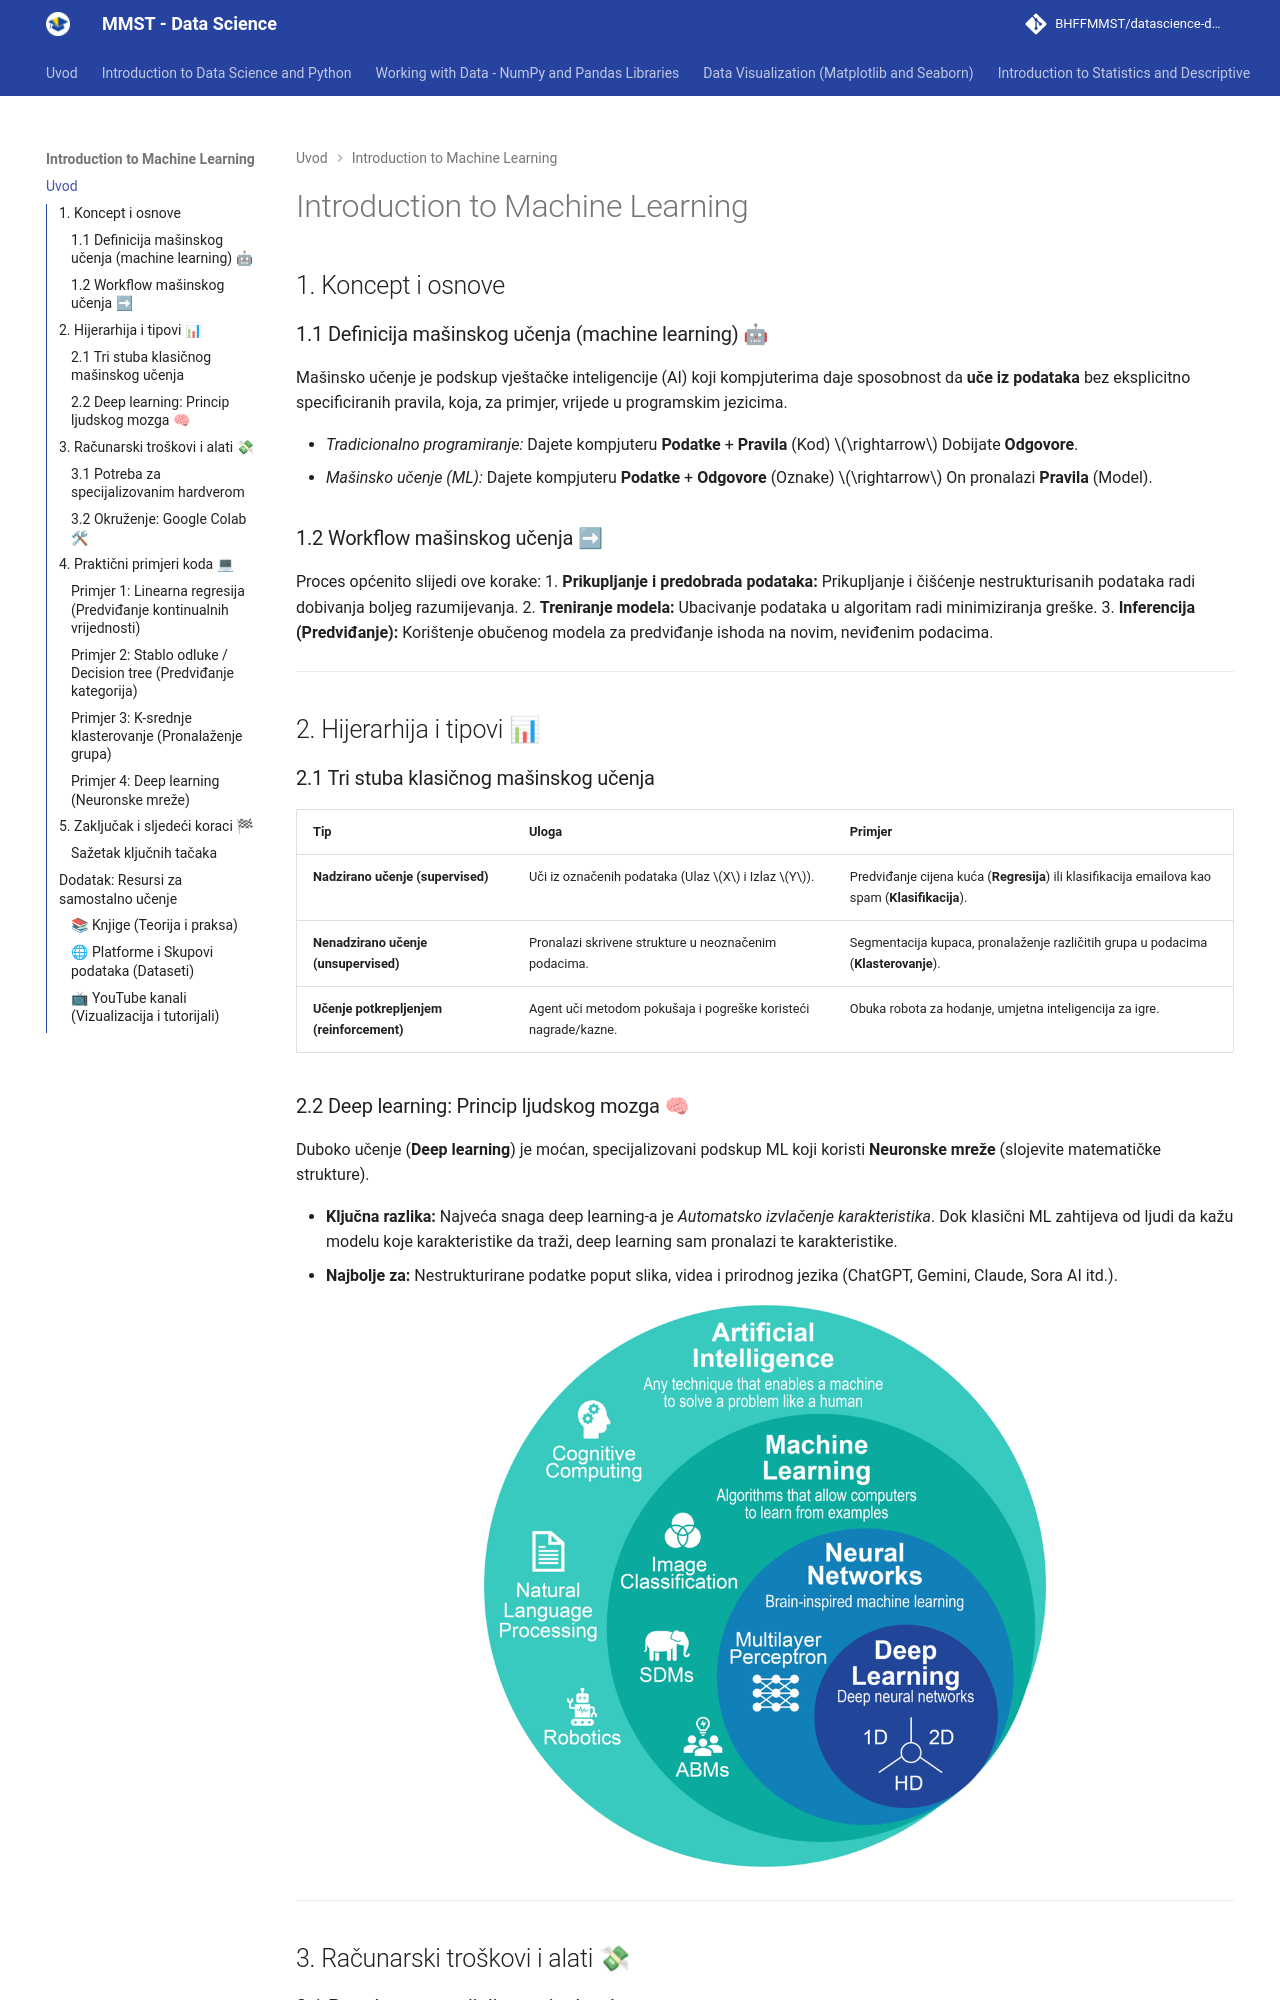

repository: BHFFMMST/datascience-docs · page: content/machine-learning/index.html · generator: mkdocs

# Introduction to Machine Learning

## 1. Koncept i osnove

### 1.1 Definicija mašinskog učenja (machine learning) 🤖
Mašinsko učenje je podskup vještačke inteligencije (AI) koji kompjuterima daje sposobnost da **uče iz podataka** bez eksplicitno specificiranih pravila, koja, za primjer, vrijede u programskim jezicima.

* *Tradicionalno programiranje:* Dajete kompjuteru **Podatke** + **Pravila** (Kod) $\rightarrow$ Dobijate **Odgovore**.
* *Mašinsko učenje (ML):* Dajete kompjuteru **Podatke** + **Odgovore** (Oznake) $\rightarrow$ On pronalazi **Pravila** (Model).



### 1.2 Workflow mašinskog učenja ➡
Proces općenito slijedi ove korake:
1.  **Prikupljanje i predobrada podataka:** Prikupljanje i čišćenje nestrukturisanih podataka radi dobivanja boljeg razumijevanja.
2.  **Treniranje modela:** Ubacivanje podataka u algoritam radi minimiziranja greške.
3.  **Inferencija (Predviđanje):** Korištenje obučenog modela za predviđanje ishoda na novim, neviđenim podacima.

---

## 2. Hijerarhija i tipovi 📊

### 2.1 Tri stuba klasičnog mašinskog učenja
| Tip | Uloga | Primjer |
| :--- | :--- | :--- |
| **Nadzirano učenje (supervised)** | Uči iz označenih podataka (Ulaz $X$ i Izlaz $Y$). | Predviđanje cijena kuća (**Regresija**) ili klasifikacija emailova kao spam (**Klasifikacija**). |
| **Nenadzirano učenje (unsupervised)** | Pronalazi skrivene strukture u neoznačenim podacima. | Segmentacija kupaca, pronalaženje različitih grupa u podacima (**Klasterovanje**). |
| **Učenje potkrepljenjem (reinforcement)** | Agent uči metodom pokušaja i pogreške koristeći nagrade/kazne. | Obuka robota za hodanje, umjetna inteligencija za igre. |

### 2.2 Deep learning: Princip ljudskog mozga 🧠
Duboko učenje (**Deep learning**) je moćan, specijalizovani podskup ML koji koristi **Neuronske mreže** (slojevite matematičke strukture).

* **Ključna razlika:** Najveća snaga deep learning-a je *Automatsko izvlačenje karakteristika*. Dok klasični ML zahtijeva od ljudi da kažu modelu koje karakteristike da traži, deep learning sam pronalazi te karakteristike.
* **Najbolje za:** Nestrukturirane podatke poput slika, videa i prirodnog jezika (ChatGPT, Gemini, Claude, Sora AI itd.).

<div style="text-align: center;">
    <img src="ai_hierarchy.png" alt="Vizualizacija K-srednje klasterovanja" style="width: 60%; height: auto;">
</div>


---

## 3. Računarski troškovi i alati 💸
